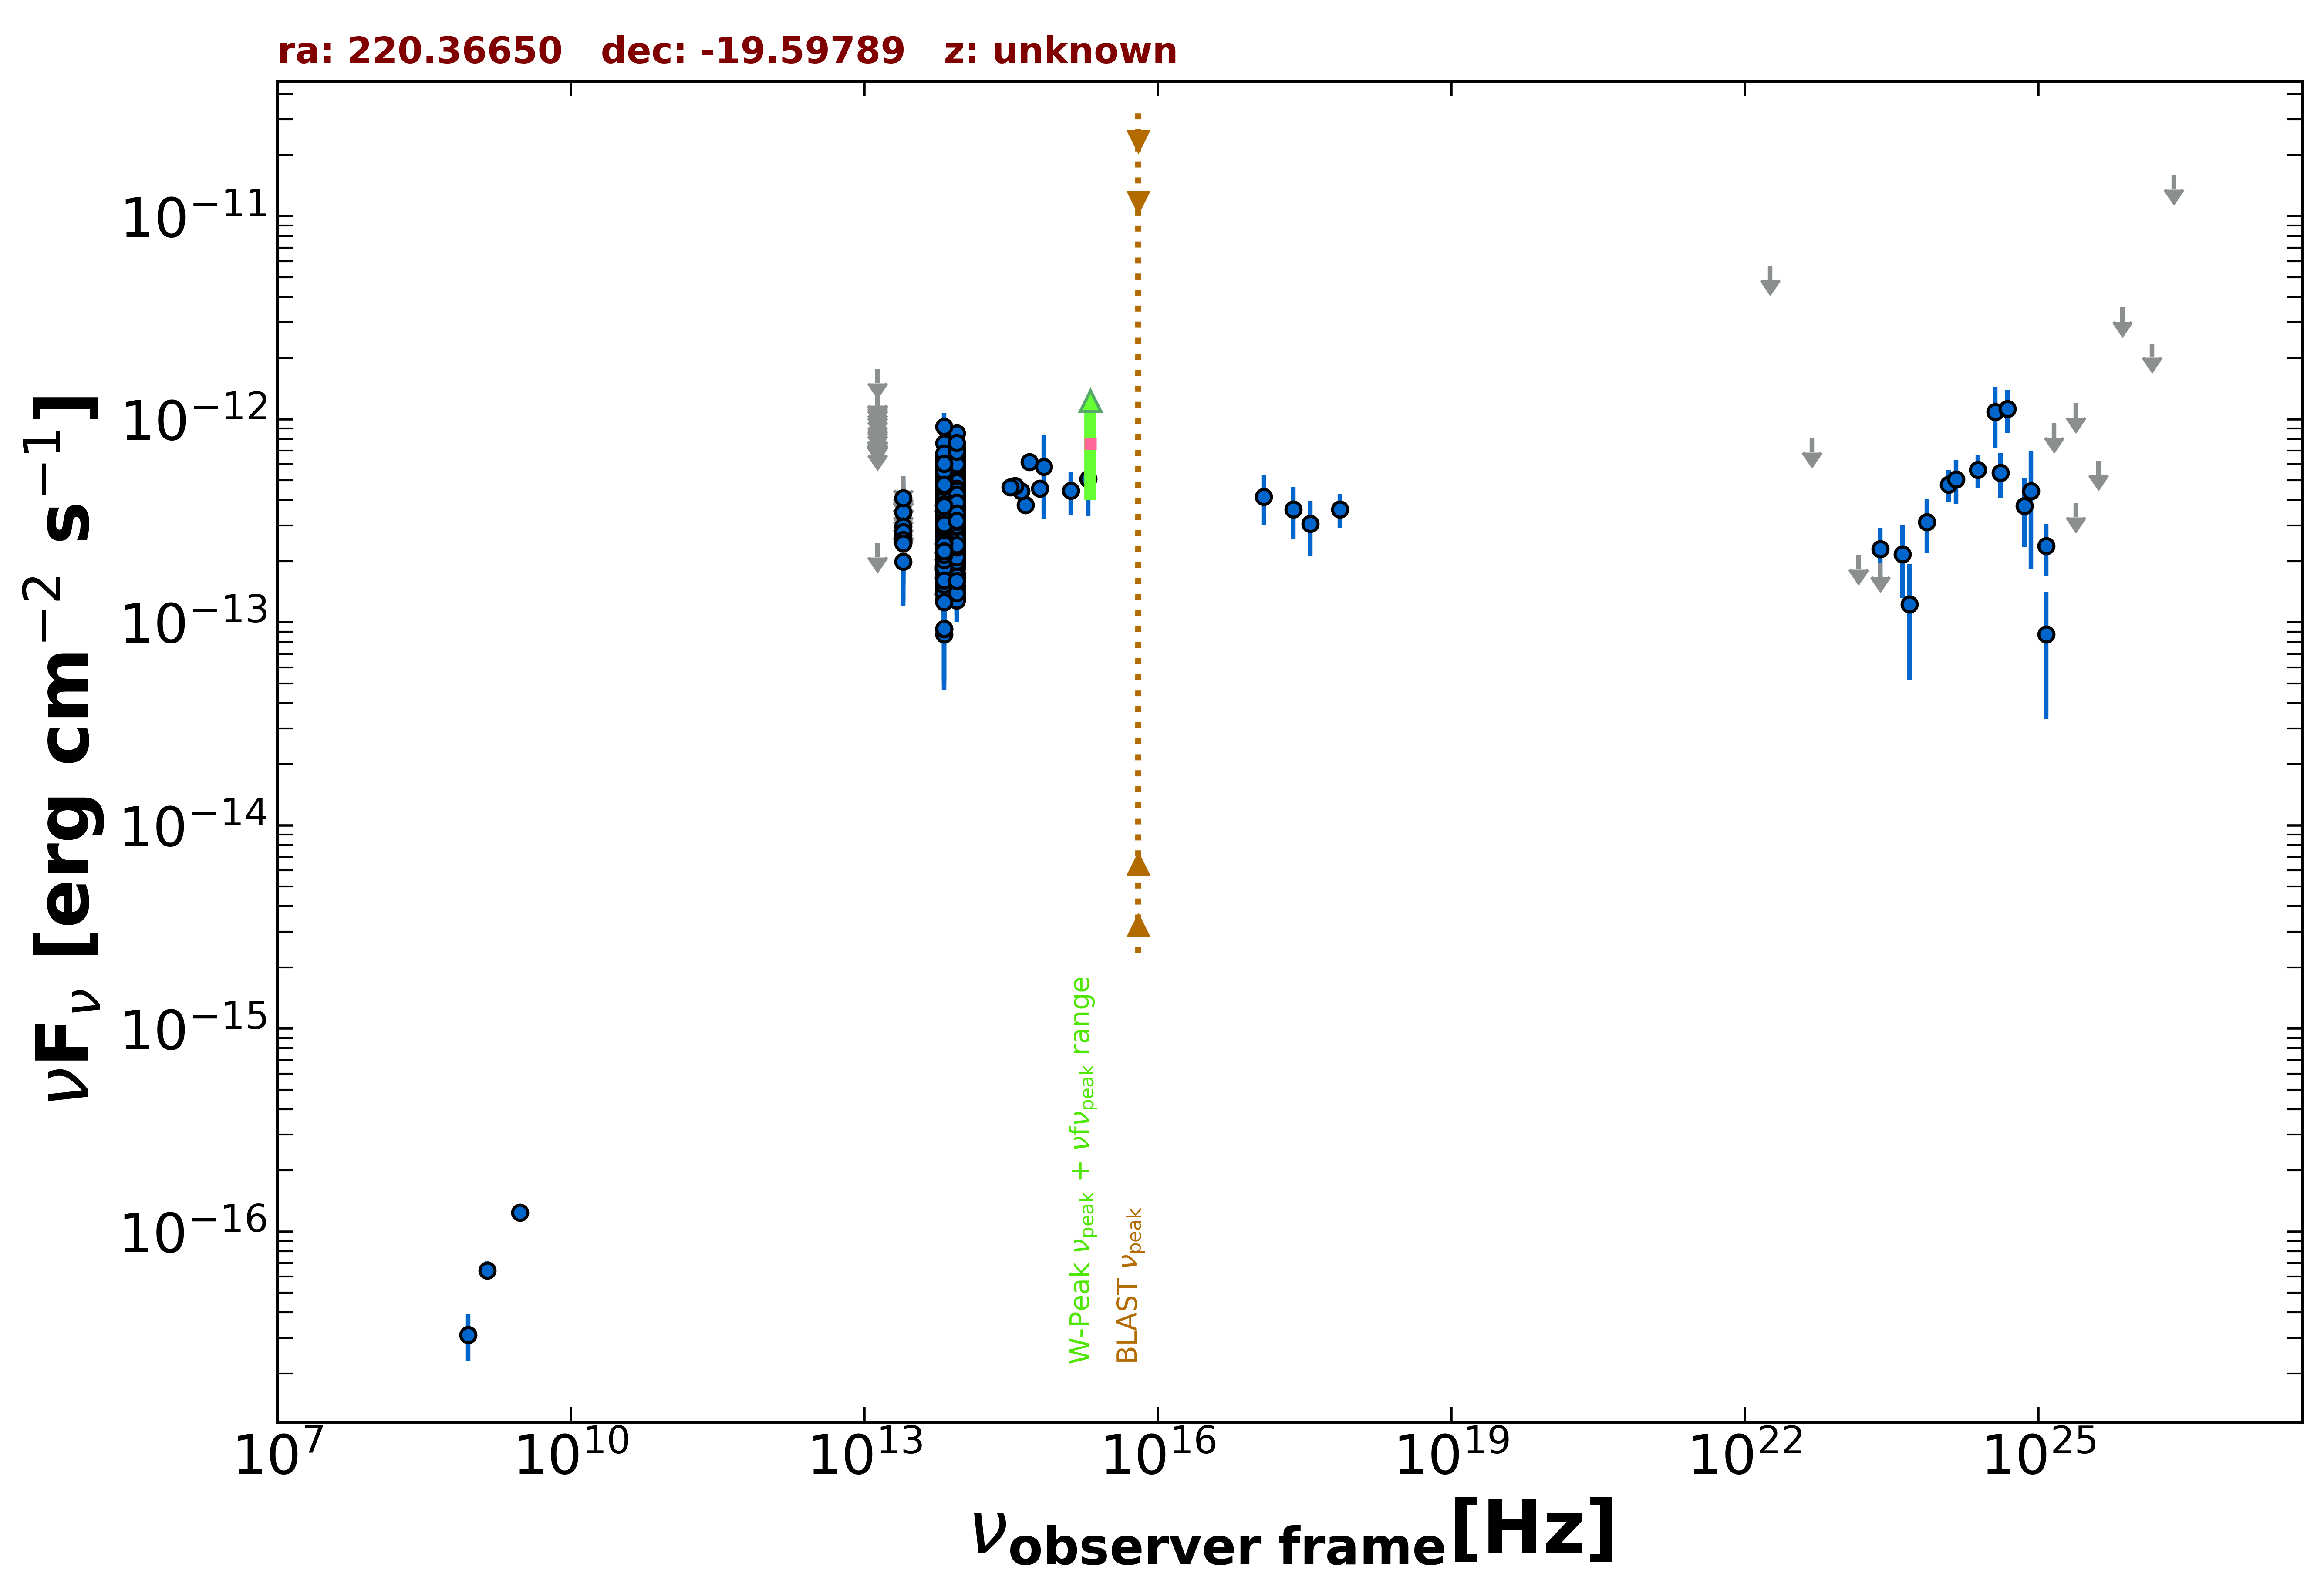

Source data for this figure (header and first rows):
freq., flux, err_flux, MJD_start, MJD_end, flag, catalog, reference
1.400e+09, 6.440e-17, 7.000e-18, 55000, 55000, , NVSS, Condon et al. 1998  AJ  115  1693
8.870e+08, 3.105e-17, 7.985e-18, 55000, 55000, , RACS, Hale et al. 2021  PASA  38  e058
3.000e+09, 1.243e-16, 9.350e-18, 55000, 55000, , VLASSQL, Gordon et al. 2021  ApJS  255  30
8.817e+13, 3.127e-13, 2.700e-15, 55000, 55000, , UNWISE, Schlafly et al. 2019  ApJS  240  30
6.517e+13, 2.632e-13, 4.150e-15, 55000, 55000, , UNWISE, Schlafly et al. 2019  ApJS  240  30
8.817e+13, 3.672e-13, 1.050e-14, 55000, 55000, , WISE, Wright et al. 2010  AJ  140  1868
6.517e+13, 3.199e-13, 1.175e-14, 55000, 55000, , WISE, Wright et al. 2010  AJ  140  1868
2.498e+13, 1.993e-13, 2.970e-14, 55000, 55000, , WISE, Wright et al. 2010  AJ  140  1868
1.363e+13, 2.459e-13, 0.000e+00, 55000, 55000, UL, WISE, Wright et al. 2010  AJ  140  1868
8.817e+13, 1.473e-13, 2.975e-14, 56874, 56874, , NEOWISE, Mainzer et al. 2014  ApJ  792  30
6.517e+13, 2.902e-13, 0.000e+00, 56874, 56874, UL, NEOWISE, Mainzer et al. 2014  ApJ  792  30
8.817e+13, 2.469e-13, 2.850e-14, 56875, 56875, , NEOWISE, Mainzer et al. 2014  ApJ  792  30
6.517e+13, 2.171e-13, 0.000e+00, 56875, 56875, UL, NEOWISE, Mainzer et al. 2014  ApJ  792  30
8.817e+13, 2.487e-13, 3.285e-14, 56875, 56875, , NEOWISE, Mainzer et al. 2014  ApJ  792  30
6.517e+13, 2.163e-13, 0.000e+00, 56875, 56875, UL, NEOWISE, Mainzer et al. 2014  ApJ  792  30
8.817e+13, 2.566e-13, 3.530e-14, 56875, 56875, , NEOWISE, Mainzer et al. 2014  ApJ  792  30
6.517e+13, 2.219e-13, 6.975e-14, 56875, 56875, , NEOWISE, Mainzer et al. 2014  ApJ  792  30
8.817e+13, 2.321e-13, 2.830e-14, 56874, 56874, , NEOWISE, Mainzer et al. 2014  ApJ  792  30
6.517e+13, 2.376e-13, 8.235e-14, 56874, 56874, , NEOWISE, Mainzer et al. 2014  ApJ  792  30
8.817e+13, 1.736e-13, 2.715e-14, 56875, 56875, , NEOWISE, Mainzer et al. 2014  ApJ  792  30
6.517e+13, 2.118e-13, 5.685e-14, 56875, 56875, , NEOWISE, Mainzer et al. 2014  ApJ  792  30
8.817e+13, 2.512e-13, 3.180e-14, 56875, 56875, , NEOWISE, Mainzer et al. 2014  ApJ  792  30
6.517e+13, 2.191e-13, 9.670e-14, 56875, 56875, , NEOWISE, Mainzer et al. 2014  ApJ  792  30
8.817e+13, 2.200e-13, 3.910e-14, 56874, 56874, , NEOWISE, Mainzer et al. 2014  ApJ  792  30
6.517e+13, 4.202e-13, 0.000e+00, 56874, 56874, UL, NEOWISE, Mainzer et al. 2014  ApJ  792  30
8.817e+13, 1.979e-13, 3.165e-14, 56874, 56874, , NEOWISE, Mainzer et al. 2014  ApJ  792  30
6.517e+13, 2.617e-13, 0.000e+00, 56874, 56874, UL, NEOWISE, Mainzer et al. 2014  ApJ  792  30
8.817e+13, 2.086e-13, 3.320e-14, 56875, 56875, , NEOWISE, Mainzer et al. 2014  ApJ  792  30
6.517e+13, 1.409e-13, 6.350e-14, 56875, 56875, , NEOWISE, Mainzer et al. 2014  ApJ  792  30
8.817e+13, 2.597e-13, 3.095e-14, 56875, 56875, , NEOWISE, Mainzer et al. 2014  ApJ  792  30
6.517e+13, 2.250e-13, 6.560e-14, 56875, 56875, , NEOWISE, Mainzer et al. 2014  ApJ  792  30
8.817e+13, 2.325e-13, 3.420e-14, 56875, 56875, , NEOWISE, Mainzer et al. 2014  ApJ  792  30
6.517e+13, 1.797e-13, 5.620e-14, 56875, 56875, , NEOWISE, Mainzer et al. 2014  ApJ  792  30
8.817e+13, 4.227e-13, 3.195e-14, 57423, 57423, , NEOWISE, Mainzer et al. 2014  ApJ  792  30
6.517e+13, 3.697e-13, 3.750e-14, 57423, 57423, , NEOWISE, Mainzer et al. 2014  ApJ  792  30
8.817e+13, 4.378e-13, 2.825e-14, 57422, 57422, , NEOWISE, Mainzer et al. 2014  ApJ  792  30
6.517e+13, 7.604e-13, 7.510e-14, 57422, 57422, , NEOWISE, Mainzer et al. 2014  ApJ  792  30
8.817e+13, 3.757e-13, 5.940e-14, 57422, 57422, , NEOWISE, Mainzer et al. 2014  ApJ  792  30
6.517e+13, 3.861e-13, 4.315e-14, 57422, 57422, , NEOWISE, Mainzer et al. 2014  ApJ  792  30
8.817e+13, 4.618e-13, 3.235e-14, 57423, 57423, , NEOWISE, Mainzer et al. 2014  ApJ  792  30
6.517e+13, 3.403e-13, 4.025e-14, 57423, 57423, , NEOWISE, Mainzer et al. 2014  ApJ  792  30
8.817e+13, 5.254e-13, 3.100e-14, 57423, 57423, , NEOWISE, Mainzer et al. 2014  ApJ  792  30
6.517e+13, 6.012e-13, 8.500e-14, 57423, 57423, , NEOWISE, Mainzer et al. 2014  ApJ  792  30
8.817e+13, 4.854e-13, 2.775e-14, 57422, 57422, , NEOWISE, Mainzer et al. 2014  ApJ  792  30
6.517e+13, 3.825e-13, 5.620e-14, 57422, 57422, , NEOWISE, Mainzer et al. 2014  ApJ  792  30
8.817e+13, 4.286e-13, 2.725e-14, 57423, 57423, , NEOWISE, Mainzer et al. 2014  ApJ  792  30
6.517e+13, 3.397e-13, 3.730e-14, 57423, 57423, , NEOWISE, Mainzer et al. 2014  ApJ  792  30
8.817e+13, 5.045e-13, 2.880e-14, 57423, 57423, , NEOWISE, Mainzer et al. 2014  ApJ  792  30
6.517e+13, 3.694e-13, 5.050e-14, 57423, 57423, , NEOWISE, Mainzer et al. 2014  ApJ  792  30
8.817e+13, 4.999e-13, 3.040e-14, 57423, 57423, , NEOWISE, Mainzer et al. 2014  ApJ  792  30
6.517e+13, 3.409e-13, 3.965e-14, 57423, 57423, , NEOWISE, Mainzer et al. 2014  ApJ  792  30
8.817e+13, 2.243e-13, 2.505e-14, 57234, 57234, , NEOWISE, Mainzer et al. 2014  ApJ  792  30
6.517e+13, 2.263e-13, 4.575e-14, 57234, 57234, , NEOWISE, Mainzer et al. 2014  ApJ  792  30
8.817e+13, 2.480e-13, 2.745e-14, 57234, 57234, , NEOWISE, Mainzer et al. 2014  ApJ  792  30
6.517e+13, 1.784e-13, 4.515e-14, 57234, 57234, , NEOWISE, Mainzer et al. 2014  ApJ  792  30
8.817e+13, 2.111e-13, 3.180e-14, 57234, 57234, , NEOWISE, Mainzer et al. 2014  ApJ  792  30
6.517e+13, 1.372e-13, 3.760e-14, 57234, 57234, , NEOWISE, Mainzer et al. 2014  ApJ  792  30
8.817e+13, 2.119e-13, 2.685e-14, 57233, 57233, , NEOWISE, Mainzer et al. 2014  ApJ  792  30
6.517e+13, 2.147e-13, 3.720e-14, 57233, 57233, , NEOWISE, Mainzer et al. 2014  ApJ  792  30
8.817e+13, 2.160e-13, 3.395e-14, 57233, 57233, , NEOWISE, Mainzer et al. 2014  ApJ  792  30
... 522 more rows
